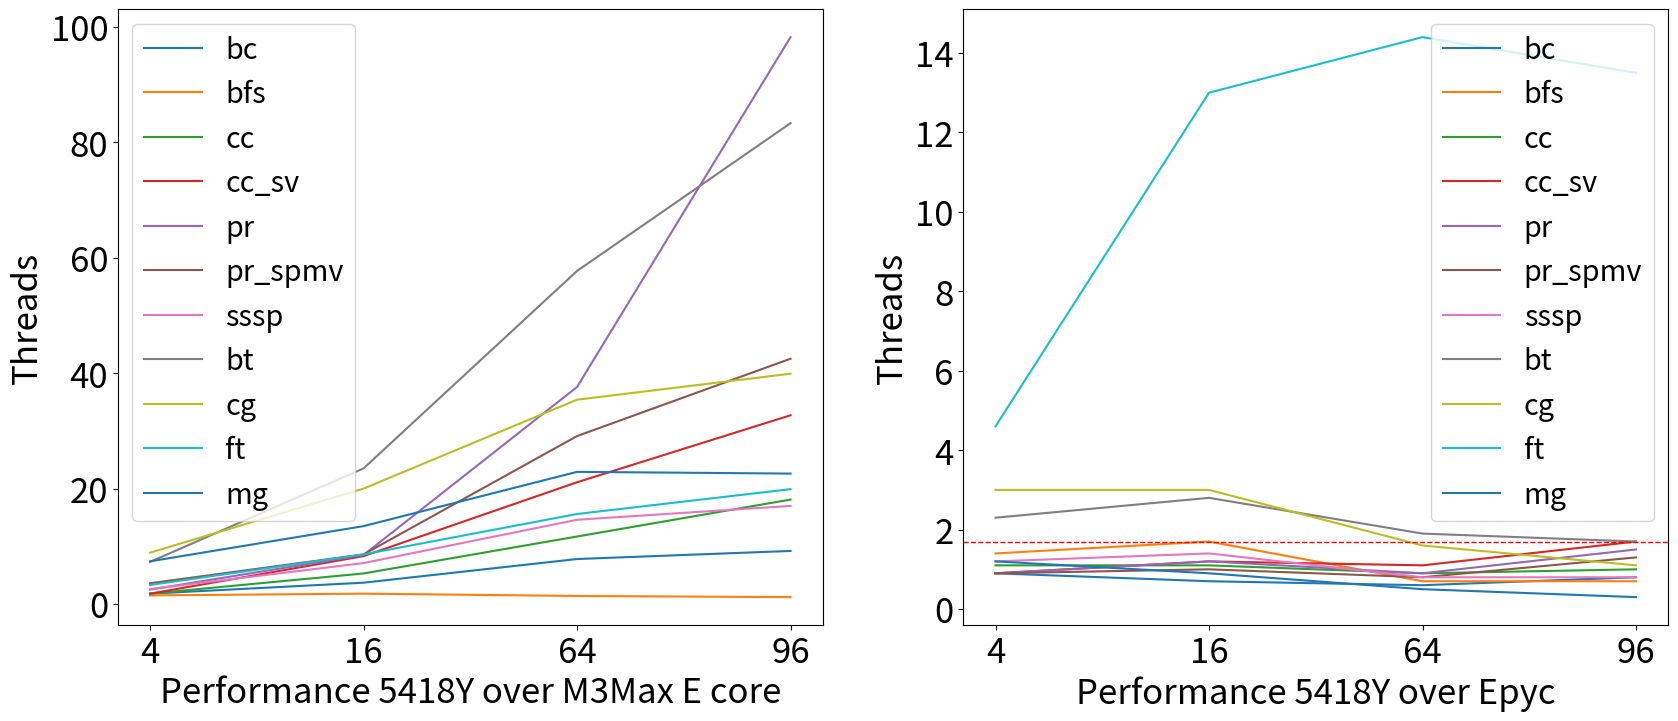

The script that saved this image:
import matplotlib.pyplot as plt
import numpy as np

font = {"size": 25}

plt.rc("font", **font)
# Data provided
data = np.array(
    [
        [1.8, 3.7, 7.8, 9.2],
        [1.5, 1.8, 1.4, 1.2],
        [1.8, 5.3, 11.7, 18.1],
        [1.8, 8.3, 21.1, 32.7],
        [2.5, 8.5, 37.6, 98.2],
        [3.6, 8.6, 29.1, 42.5],
        [2.6, 7.1, 14.6, 17.0],
        [7.3, 23.5, 57.7, 83.3],
        [8.9, 20.0, 35.4, 39.9],
        [3.3, 8.6, 15.6, 19.9],
        [7.4, 13.5, 22.9, 22.6],
    ]
)

data2 = np.array(
    [
        [0.9, 0.7, 0.6, 0.8],
        [1.4, 1.7, 0.7, 0.7],
        [1.1, 1.1, 0.9, 1.0],
        [0.9, 1.2, 1.1, 1.7],
        [0.9, 1.2, 0.9, 1.5],
        [0.9, 1.0, 0.8, 1.3],
        [1.2, 1.4, 0.8, 0.8],
        [2.3, 2.8, 1.9, 1.7],
        [3.0, 3.0, 1.6, 1.1],
        [4.6, 13.0, 14.4, 13.5],
        [1.2, 0.9, 0.5, 0.3],
    ]
)
labels = ["bc", "bfs", "cc", "cc_sv", "pr", "pr_spmv", "sssp", "bt", "cg", "ft", "mg"]

fig, (ax1, ax2) = plt.subplots(1, 2, figsize=(20, 8))

# Plotting each row as a line on the first graph
for i in range(data.shape[0]):
    ax1.plot(data[i], label=labels[i])

# Adding labels and title to the first graph
ax1.set_xlabel("Performance 5418Y over M3Max E core")
ax1.set_ylabel("Threads")
ax1.legend(fontsize="small")
# ax1.set_title("Line plots of provided data (Left)")
ax1.set_xticks([0, 1, 2, 3])
ax1.set_xticklabels(["4", "16", "64", "96"])

# Plotting each row as a line on the second graph
for i in range(data2.shape[0]):
    ax2.plot(data2[i], label=labels[i])
ax2.axhline(y=1.7, color='r', linestyle='--', linewidth=1)
# Adding labels and title to the second graph
ax2.set_xlabel("Performance 5418Y over Epyc")
ax2.set_ylabel("Threads")
# ax2.set_title("Line plots of provided data (Right)")
ax2.set_xticks([0, 1, 2, 3])
ax2.set_xticklabels(["4", "16", "64", "96"])
ax2.legend(fontsize="small")

plt.savefig("cyberforaging.pdf")
